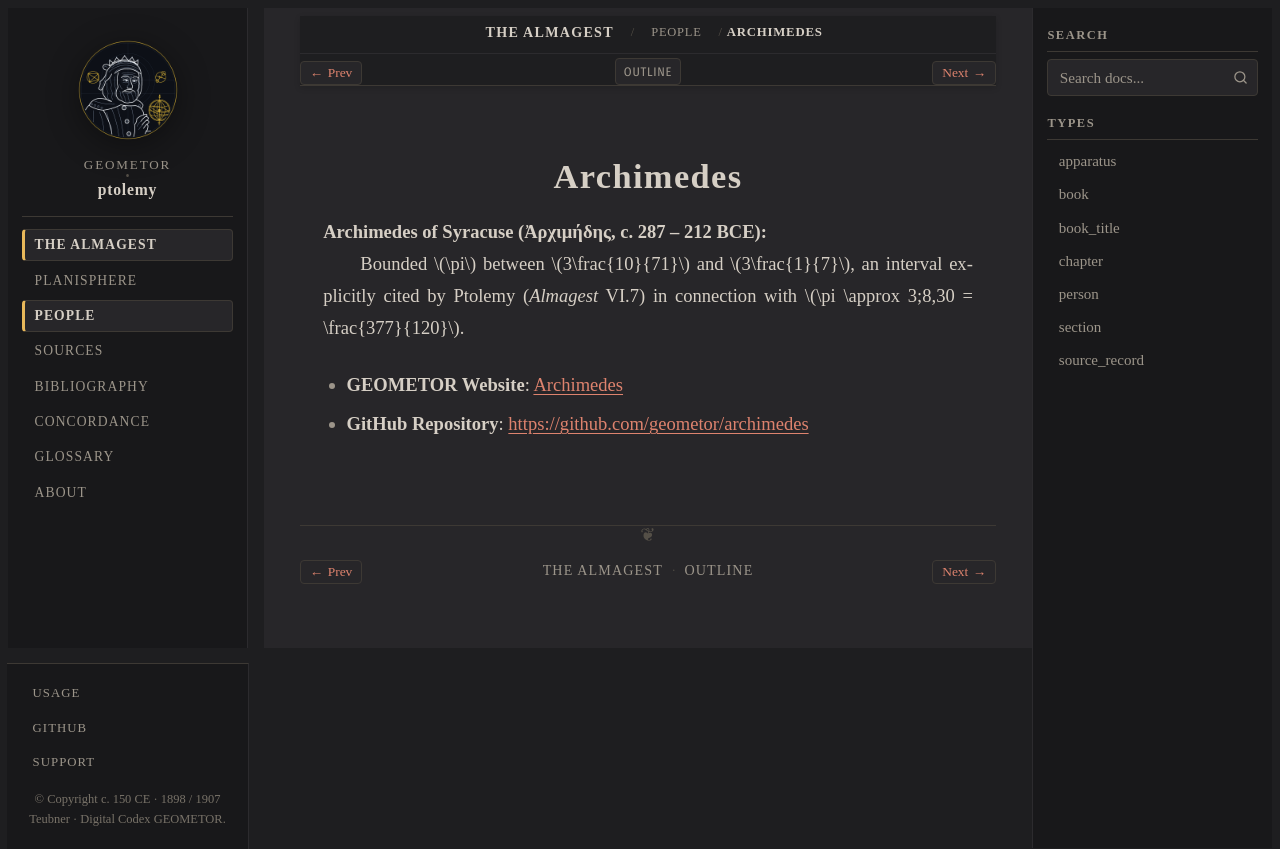

repository: geometor/ptolemy · page: almagest_geometry/people/archimedes.html · generator: sphinx

:type: person
:layout: book
:death_year: -212
:death_label: 212 BC
:lifespan: Ἀρχιμήδης, c. 287 – 212 BCE
:site_url: https://geometor.github.io/archimedes/
:github_url: https://github.com/geometor/archimedes
:excerpt: Archimedes of Syracuse (Ἀρχιμήδης, c. 287 – 212 BCE)

.. _person-archimedes:

Archimedes
==========

**Archimedes of Syracuse (Ἀρχιμήδης, c. 287 – 212 BCE)**
   Bounded :math:`\pi` between :math:`3\frac{10}{71}` and :math:`3\frac{1}{7}`, an interval explicitly cited by Ptolemy (*Almagest* VI.7) in connection with :math:`\pi \approx 3;8,30 = \frac{377}{120}`.

* **GEOMETOR Website**: `Archimedes <https://geometor.github.io/archimedes/>`_
* **GitHub Repository**: `https://github.com/geometor/archimedes <https://github.com/geometor/archimedes>`_
